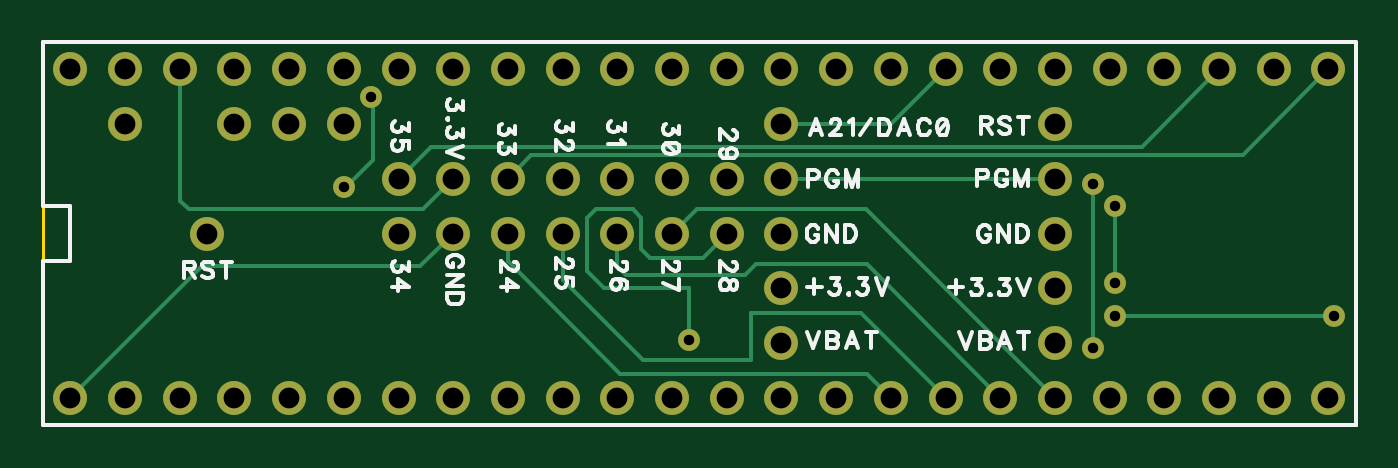
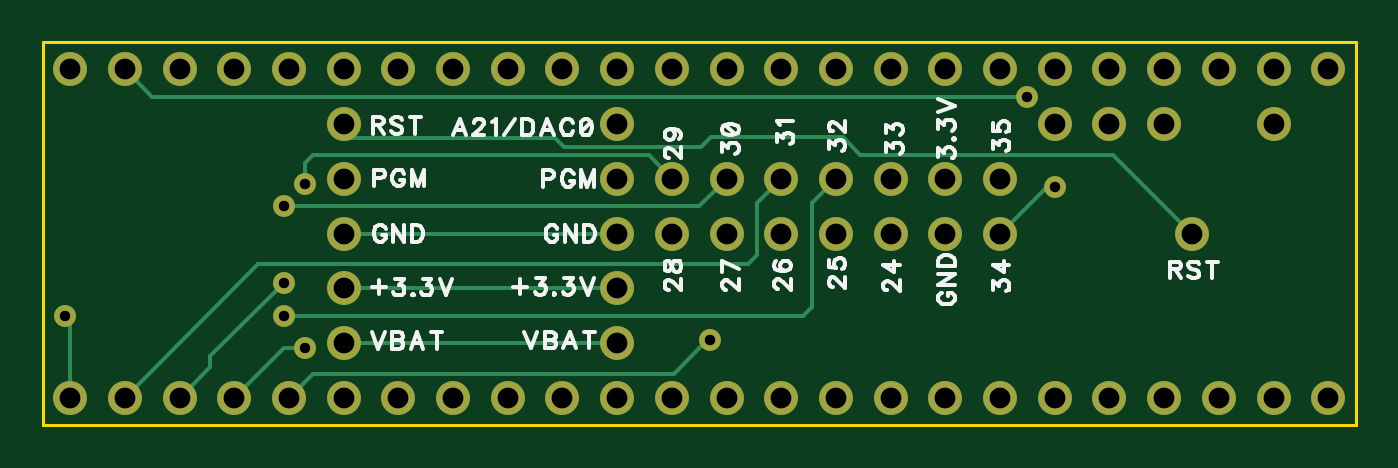
Circuit board: 10 layer files. Board 61.0 x 17.8 mm.
- drill: Teensy-TC36--T3.2-Adapter.drl (1510 bytes)
- bottom_copper: Teensy-TC36--T3.2-Adapter.gbl (2464 bytes)
- bottom_silk: Teensy-TC36--T3.2-Adapter.gbo (14947 bytes)
- paste: Teensy-TC36--T3.2-Adapter.gbp (189 bytes)
- bottom_mask: Teensy-TC36--T3.2-Adapter.gbs (1374 bytes)
- outline: Teensy-TC36--T3.2-Adapter.gko (279 bytes)
- top_copper: Teensy-TC36--T3.2-Adapter.gtl (2608 bytes)
- top_silk: Teensy-TC36--T3.2-Adapter.gto (15041 bytes)
- paste: Teensy-TC36--T3.2-Adapter.gtp (189 bytes)
- top_mask: Teensy-TC36--T3.2-Adapter.gts (1374 bytes)

=== drill: Teensy-TC36--T3.2-Adapter.drl (1510 bytes, source withheld) ===
=== bottom_copper: Teensy-TC36--T3.2-Adapter.gbl ===
G04 DipTrace 3.0.0.2*
G04 Teensy-TC36--T3.2-Adapter.gbl*
%MOIN*%
G04 #@! TF.FileFunction,Copper,L2,Bot*
G04 #@! TF.Part,Single*
G04 #@! TA.AperFunction,Conductor*
%ADD13C,0.008*%
%ADD14C,0.007*%
G04 #@! TA.AperFunction,ComponentPad*
%ADD16C,0.06194*%
G04 #@! TA.AperFunction,ViaPad*
%ADD17C,0.04*%
%FSLAX26Y26*%
G04*
G70*
G90*
G75*
G01*
G04 Bottom*
%LPD*%
X1573701Y548701D2*
D13*
X1569701Y544701D1*
Y557701D1*
X1639701Y487701D1*
X2299701D1*
X2343701Y443701D1*
X2353701Y593701D2*
X1403701D1*
X1387701Y609701D1*
Y799701D1*
X1343701Y843701D1*
X2753701Y593701D2*
X2743701Y583701D1*
Y443701D1*
X1443701Y843701D2*
X1487701Y799701D1*
Y703701D1*
X1503701Y687701D1*
X2399701D1*
X2643701Y443701D1*
X2353701Y793701D2*
X1593701D1*
X1543701Y843701D1*
X2353701Y653701D2*
X2487701Y519701D1*
Y499701D1*
X2543701Y443701D1*
X2313701Y833701D2*
D14*
Y871701D1*
X2299076Y886326D1*
X1686326D1*
X1643701Y843701D1*
X2313701Y533701D2*
D13*
X2353701D1*
X2443701Y443701D1*
X2243701Y943701D2*
X2238701D1*
Y918336D1*
X1857536D1*
X1841049Y901849D1*
D14*
X1589553D1*
D13*
X1571701Y919701D1*
X1331701D1*
X1299701Y887701D1*
X837701D1*
X693701Y743701D1*
X2243701Y543701D2*
X1743701D1*
X993701Y993701D2*
X2593701D1*
X2643701Y1043701D1*
X943654Y828841D2*
X958561D1*
X1043701Y743701D1*
X1743701Y643701D2*
X2243701D1*
X1743701Y743701D2*
X2243701D1*
D17*
X1573701Y548701D3*
X2313701Y833701D3*
Y533701D3*
X993701Y993701D3*
X943654Y828841D3*
X2353701Y593701D3*
X2753701D3*
X2353701Y793701D3*
Y653701D3*
D16*
X443701Y443701D3*
X543701D3*
X643701D3*
X743701D3*
X843701D3*
X943701D3*
X1043701D3*
X1143701D3*
X1243701D3*
X1343701D3*
X1443701D3*
X1543701D3*
X1643701D3*
X1743701D3*
X2243701Y543701D3*
Y643701D3*
Y743701D3*
Y843701D3*
X2043701Y1043701D3*
X1743701D3*
X1643701D3*
X1543701D3*
X1443701D3*
X1343701D3*
X1243701D3*
X1143701D3*
X1043701D3*
X943701D3*
X843701D3*
X743701D3*
X643701D3*
X543701D3*
X443701D3*
X543701Y943701D3*
X743701D3*
X843701D3*
X943701D3*
X2343701Y443701D3*
X2443701D3*
X2243701D3*
X2143701D3*
X2043701D3*
X1943701D3*
X2543701D3*
X2643701D3*
X2743701D3*
Y1043701D3*
X1843701Y443701D3*
X2643701Y1043701D3*
X1843701D3*
X2543701D3*
X2343701D3*
X2243701D3*
X2143701D3*
X2443701D3*
X1943701D3*
X2243701Y943701D3*
X1743701Y543701D3*
Y643701D3*
Y743701D3*
Y843701D3*
Y943701D3*
X1643701Y743701D3*
Y843701D3*
X1543701Y743701D3*
X1443701D3*
X1343701D3*
X1243701D3*
X1543701Y843701D3*
X1443701D3*
X1343701D3*
X1243701D3*
X1143701D3*
X1043701D3*
X1143701Y743701D3*
X1043701D3*
X693701D3*
M02*

=== bottom_silk: Teensy-TC36--T3.2-Adapter.gbo (14947 bytes, source omitted) ===
=== paste: Teensy-TC36--T3.2-Adapter.gbp ===
G04 DipTrace 3.0.0.2*
G04 Teensy-TC36--T3.2-Adapter.gbp*
%MOIN*%
G04 #@! TF.FileFunction,Paste,Bot*
G04 #@! TF.Part,Single*
%FSLAX26Y26*%
G04*
G70*
G90*
G75*
G01*
G04 BotPaste*
%LPD*%
M02*

=== bottom_mask: Teensy-TC36--T3.2-Adapter.gbs ===
G04 DipTrace 3.0.0.2*
G04 Teensy-TC36--T3.2-Adapter.gbs*
%MOIN*%
G04 #@! TF.FileFunction,Soldermask,Bot*
G04 #@! TF.Part,Single*
%ADD16C,0.06194*%
%ADD17C,0.04*%
%FSLAX26Y26*%
G04*
G70*
G90*
G75*
G01*
G04 BotMask*
%LPD*%
D17*
X1573701Y548701D3*
X2313701Y833701D3*
Y533701D3*
X993701Y993701D3*
X943654Y828841D3*
X2353701Y593701D3*
X2753701D3*
X2353701Y793701D3*
Y653701D3*
D16*
X443701Y443701D3*
X543701D3*
X643701D3*
X743701D3*
X843701D3*
X943701D3*
X1043701D3*
X1143701D3*
X1243701D3*
X1343701D3*
X1443701D3*
X1543701D3*
X1643701D3*
X1743701D3*
X2243701Y543701D3*
Y643701D3*
Y743701D3*
Y843701D3*
X2043701Y1043701D3*
X1743701D3*
X1643701D3*
X1543701D3*
X1443701D3*
X1343701D3*
X1243701D3*
X1143701D3*
X1043701D3*
X943701D3*
X843701D3*
X743701D3*
X643701D3*
X543701D3*
X443701D3*
X543701Y943701D3*
X743701D3*
X843701D3*
X943701D3*
X2343701Y443701D3*
X2443701D3*
X2243701D3*
X2143701D3*
X2043701D3*
X1943701D3*
X2543701D3*
X2643701D3*
X2743701D3*
Y1043701D3*
X1843701Y443701D3*
X2643701Y1043701D3*
X1843701D3*
X2543701D3*
X2343701D3*
X2243701D3*
X2143701D3*
X2443701D3*
X1943701D3*
X2243701Y943701D3*
X1743701Y543701D3*
Y643701D3*
Y743701D3*
Y843701D3*
Y943701D3*
X1643701Y743701D3*
Y843701D3*
X1543701Y743701D3*
X1443701D3*
X1343701D3*
X1243701D3*
X1543701Y843701D3*
X1443701D3*
X1343701D3*
X1243701D3*
X1143701D3*
X1043701D3*
X1143701Y743701D3*
X1043701D3*
X693701D3*
M02*

=== outline: Teensy-TC36--T3.2-Adapter.gko ===
G04 DipTrace 3.0.0.2*
G04 Teensy-TC36--T3.2-Adapter.gko*
%MOIN*%
G04 #@! TF.FileFunction,Profile*
G04 #@! TF.Part,Single*
%ADD11C,0.005512*%
%FSLAX26Y26*%
G04*
G70*
G90*
G75*
G01*
G04 BoardOutline*
%LPD*%
X393701Y393701D2*
D11*
X2793701D1*
Y1093701D1*
X393701D1*
Y393701D1*
M02*

=== top_copper: Teensy-TC36--T3.2-Adapter.gtl ===
G04 DipTrace 3.0.0.2*
G04 Teensy-TC36--T3.2-Adapter.gtl*
%MOIN*%
G04 #@! TF.FileFunction,Copper,L1,Top*
G04 #@! TF.Part,Single*
G04 #@! TA.AperFunction,Conductor*
%ADD13C,0.008*%
%ADD14C,0.007*%
G04 #@! TA.AperFunction,ComponentPad*
%ADD16C,0.06194*%
G04 #@! TA.AperFunction,ViaPad*
%ADD17C,0.04*%
%FSLAX26Y26*%
G04*
G70*
G90*
G75*
G01*
G04 Top*
%LPD*%
X1243701Y743701D2*
D13*
Y692857D1*
X1448857Y487701D1*
X1899701D1*
X1943701Y443701D1*
X1343701Y743701D2*
Y658701D1*
X1489659Y512743D1*
X1688057D1*
Y598701D1*
X1888701D1*
X2043701Y443701D1*
X2143701D2*
X1899701Y687701D1*
X1697701D1*
X1677701Y667701D1*
X1459701D1*
X1443701Y683701D1*
Y743701D1*
X2243701Y443701D2*
X1898701Y788701D1*
X1588701D1*
X1543701Y743701D1*
X1573701Y548701D2*
Y643701D1*
X1418701D1*
X1387701Y674701D1*
Y771701D1*
X1403701Y787701D1*
X1471701D1*
X1487701Y771701D1*
Y715701D1*
X1503701Y699701D1*
X1599701D1*
X1643701Y743701D1*
X1243701Y843701D2*
D14*
X1286482Y886482D1*
X2586482D1*
X2743701Y1043701D1*
X2753701Y593701D2*
D13*
X2353701D1*
Y653701D2*
Y793701D1*
X2313701Y533701D2*
Y833701D1*
X2243701Y843701D2*
X1743701D1*
X943654Y828841D2*
X947626D1*
X996194Y877410D1*
Y994544D1*
X995352Y993701D1*
X993701D1*
X2543701Y1043701D2*
D14*
X2402138Y902138D1*
X1102138D1*
X1043701Y843701D1*
X1143701Y743701D2*
D13*
X1083701Y683701D1*
X683701D1*
X443701Y443701D1*
X1143701Y843701D2*
X1087701Y787701D1*
X659701D1*
X643701Y803701D1*
Y1043701D1*
X1743701Y943701D2*
X1943701D1*
X2043701Y1043701D1*
D17*
X1573701Y548701D3*
X2313701Y833701D3*
Y533701D3*
X993701Y993701D3*
X943654Y828841D3*
X2353701Y593701D3*
X2753701D3*
X2353701Y793701D3*
Y653701D3*
D16*
X443701Y443701D3*
X543701D3*
X643701D3*
X743701D3*
X843701D3*
X943701D3*
X1043701D3*
X1143701D3*
X1243701D3*
X1343701D3*
X1443701D3*
X1543701D3*
X1643701D3*
X1743701D3*
X2243701Y543701D3*
Y643701D3*
Y743701D3*
Y843701D3*
X2043701Y1043701D3*
X1743701D3*
X1643701D3*
X1543701D3*
X1443701D3*
X1343701D3*
X1243701D3*
X1143701D3*
X1043701D3*
X943701D3*
X843701D3*
X743701D3*
X643701D3*
X543701D3*
X443701D3*
X543701Y943701D3*
X743701D3*
X843701D3*
X943701D3*
X2343701Y443701D3*
X2443701D3*
X2243701D3*
X2143701D3*
X2043701D3*
X1943701D3*
X2543701D3*
X2643701D3*
X2743701D3*
Y1043701D3*
X1843701Y443701D3*
X2643701Y1043701D3*
X1843701D3*
X2543701D3*
X2343701D3*
X2243701D3*
X2143701D3*
X2443701D3*
X1943701D3*
X2243701Y943701D3*
X1743701Y543701D3*
Y643701D3*
Y743701D3*
Y843701D3*
Y943701D3*
X1643701Y743701D3*
Y843701D3*
X1543701Y743701D3*
X1443701D3*
X1343701D3*
X1243701D3*
X1543701Y843701D3*
X1443701D3*
X1343701D3*
X1243701D3*
X1143701D3*
X1043701D3*
X1143701Y743701D3*
X1043701D3*
X693701D3*
M02*

=== top_silk: Teensy-TC36--T3.2-Adapter.gto (15041 bytes, source omitted) ===
=== paste: Teensy-TC36--T3.2-Adapter.gtp ===
G04 DipTrace 3.0.0.2*
G04 Teensy-TC36--T3.2-Adapter.gtp*
%MOIN*%
G04 #@! TF.FileFunction,Paste,Top*
G04 #@! TF.Part,Single*
%FSLAX26Y26*%
G04*
G70*
G90*
G75*
G01*
G04 TopPaste*
%LPD*%
M02*

=== top_mask: Teensy-TC36--T3.2-Adapter.gts ===
G04 DipTrace 3.0.0.2*
G04 Teensy-TC36--T3.2-Adapter.gts*
%MOIN*%
G04 #@! TF.FileFunction,Soldermask,Top*
G04 #@! TF.Part,Single*
%ADD16C,0.06194*%
%ADD17C,0.04*%
%FSLAX26Y26*%
G04*
G70*
G90*
G75*
G01*
G04 TopMask*
%LPD*%
D17*
X1573701Y548701D3*
X2313701Y833701D3*
Y533701D3*
X993701Y993701D3*
X943654Y828841D3*
X2353701Y593701D3*
X2753701D3*
X2353701Y793701D3*
Y653701D3*
D16*
X443701Y443701D3*
X543701D3*
X643701D3*
X743701D3*
X843701D3*
X943701D3*
X1043701D3*
X1143701D3*
X1243701D3*
X1343701D3*
X1443701D3*
X1543701D3*
X1643701D3*
X1743701D3*
X2243701Y543701D3*
Y643701D3*
Y743701D3*
Y843701D3*
X2043701Y1043701D3*
X1743701D3*
X1643701D3*
X1543701D3*
X1443701D3*
X1343701D3*
X1243701D3*
X1143701D3*
X1043701D3*
X943701D3*
X843701D3*
X743701D3*
X643701D3*
X543701D3*
X443701D3*
X543701Y943701D3*
X743701D3*
X843701D3*
X943701D3*
X2343701Y443701D3*
X2443701D3*
X2243701D3*
X2143701D3*
X2043701D3*
X1943701D3*
X2543701D3*
X2643701D3*
X2743701D3*
Y1043701D3*
X1843701Y443701D3*
X2643701Y1043701D3*
X1843701D3*
X2543701D3*
X2343701D3*
X2243701D3*
X2143701D3*
X2443701D3*
X1943701D3*
X2243701Y943701D3*
X1743701Y543701D3*
Y643701D3*
Y743701D3*
Y843701D3*
Y943701D3*
X1643701Y743701D3*
Y843701D3*
X1543701Y743701D3*
X1443701D3*
X1343701D3*
X1243701D3*
X1543701Y843701D3*
X1443701D3*
X1343701D3*
X1243701D3*
X1143701D3*
X1043701D3*
X1143701Y743701D3*
X1043701D3*
X693701D3*
M02*

